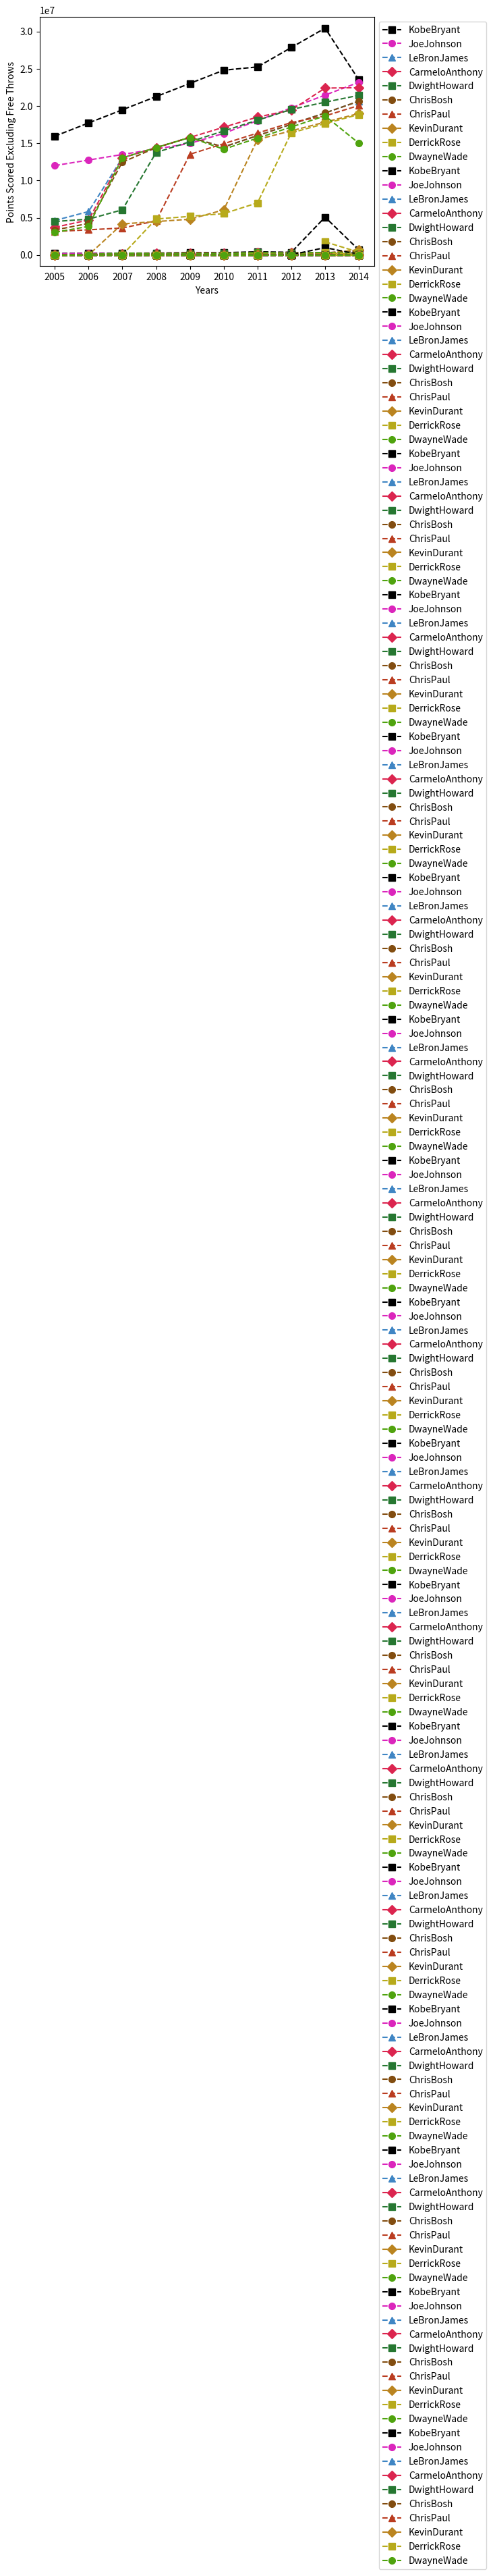

Reproduce this figure in Python.
import numpy as np
import matplotlib.pyplot as plt
import warnings
warnings.filterwarnings('ignore')

#Seasons Analysed
Seasons = ["2005","2006","2007","2008","2009","2010","2011","2012","2013","2014"]
#Seasons mapped to numbers for loop
Sdict = {"2005":0,"2006":1,"2007":2,"2008":3,"2009":4,"2010":5,"2011":6,"2012":7,"2013":8,"2014":9}

#Players Analysed
Players = ["KobeBryant","JoeJohnson","LeBronJames","CarmeloAnthony","DwightHoward","ChrisBosh","ChrisPaul","KevinDurant","DerrickRose","DwayneWade"]
#Players mapped to numbers for loop
Pdict = {"KobeBryant":0,"JoeJohnson":1,"LeBronJames":2,"CarmeloAnthony":3,"DwightHoward":4,"ChrisBosh":5,"ChrisPaul":6,"KevinDurant":7,"DerrickRose":8,"DwayneWade":9}

#Salaries of the players per season
KobeBryant_Salary = [15946875,17718750,19490625,21262500,23034375,24806250,25244493,27849149,30453805,23500000]
JoeJohnson_Salary = [12000000,12744189,13488377,14232567,14976754,16324500,18038573,19752645,21466718,23180790]
LeBronJames_Salary = [4621800,5828090,13041250,14410581,15779912,14500000,16022500,17545000,19067500,20644400]
CarmeloAnthony_Salary = [3713640,4694041,13041250,14410581,15779912,17149243,18518574,19450000,22407474,22458000]
DwightHoward_Salary = [4493160,4806720,6061274,13758000,15202590,16647180,18091770,19536360,20513178,21436271]
ChrisBosh_Salary = [3348000,4235220,12455000,14410581,15779912,14500000,16022500,17545000,19067500,20644400]
ChrisPaul_Salary = [3144240,3380160,3615960,4574189,13520500,14940153,16359805,17779458,18668431,20068563]
KevinDurant_Salary = [0,0,4171200,4484040,4796880,6053663,15506632,16669630,17832627,18995624]
DerrickRose_Salary = [0,0,0,4822800,5184480,5546160,6993708,16402500,17632688,18862875]
DwayneWade_Salary = [3031920,3841443,13041250,14410581,15779912,14200000,15691000,17182000,18673000,15000000]

#Matrix for Salaries
Salary = np.array([KobeBryant_Salary, JoeJohnson_Salary, LeBronJames_Salary, CarmeloAnthony_Salary, DwightHoward_Salary, ChrisBosh_Salary, ChrisPaul_Salary, KevinDurant_Salary, DerrickRose_Salary, DwayneWade_Salary])
# Remove vectors for the Salary array
del([KobeBryant_Salary, JoeJohnson_Salary, LeBronJames_Salary, CarmeloAnthony_Salary, DwightHoward_Salary, ChrisBosh_Salary, ChrisPaul_Salary, KevinDurant_Salary, DerrickRose_Salary, DwayneWade_Salary])

#Games played by players per season
KobeBryant_G = [80,77,82,82,73,82,58,78,6,35]
JoeJohnson_G = [82,57,82,79,76,72,60,72,79,80]
LeBronJames_G = [79,78,75,81,76,79,62,76,77,69]
CarmeloAnthony_G = [80,65,77,66,69,77,55,67,77,40]
DwightHoward_G = [82,82,82,79,82,78,54,76,71,41]
ChrisBosh_G = [70,69,67,77,70,77,57,74,79,44]
ChrisPaul_G = [78,64,80,78,45,80,60,70,62,82]
KevinDurant_G = [35,35,80,74,82,78,66,81,81,27]
DerrickRose_G = [40,40,40,81,78,81,39,0,10,51]
DwayneWade_G = [75,51,51,79,77,76,49,69,54,62]
#Matrix of games played
Games = np.array([KobeBryant_G, JoeJohnson_G, LeBronJames_G, CarmeloAnthony_G, DwightHoward_G, ChrisBosh_G, ChrisPaul_G, KevinDurant_G, DerrickRose_G, DwayneWade_G])
del([KobeBryant_G, JoeJohnson_G, LeBronJames_G, CarmeloAnthony_G, DwightHoward_G, ChrisBosh_G, ChrisPaul_G, KevinDurant_G, DerrickRose_G, DwayneWade_G])

#Minutes Played per season
KobeBryant_MP = [3277,3140,3192,2960,2835,2779,2232,3013,177,1207]
JoeJohnson_MP = [3340,2359,3343,3124,2886,2554,2127,2642,2575,2791]
LeBronJames_MP = [3361,3190,3027,3054,2966,3063,2326,2877,2902,2493]
CarmeloAnthony_MP = [2941,2486,2806,2277,2634,2751,1876,2482,2982,1428]
DwightHoward_MP = [3021,3023,3088,2821,2843,2935,2070,2722,2396,1223]
ChrisBosh_MP = [2751,2658,2425,2928,2526,2795,2007,2454,2531,1556]
ChrisPaul_MP = [2808,2353,3006,3002,1712,2880,2181,2335,2171,2857]
KevinDurant_MP = [1255,1255,2768,2885,3239,3038,2546,3119,3122,913]
DerrickRose_MP = [1168,1168,1168,3000,2871,3026,1375,0,311,1530]
DwayneWade_MP = [2892,1931,1954,3048,2792,2823,1625,2391,1775,1971]
#Matrix of minutes played
MinutesPlayed = np.array([KobeBryant_MP, JoeJohnson_MP, LeBronJames_MP, CarmeloAnthony_MP, DwightHoward_MP, ChrisBosh_MP, ChrisPaul_MP, KevinDurant_MP, DerrickRose_MP, DwayneWade_MP])
del([KobeBryant_MP, JoeJohnson_MP, LeBronJames_MP, CarmeloAnthony_MP, DwightHoward_MP, ChrisBosh_MP, ChrisPaul_MP, KevinDurant_MP, DerrickRose_MP, DwayneWade_MP])

#Field goals scored by players per season
KobeBryant_FG = [978,813,775,800,716,740,574,738,31,266]
JoeJohnson_FG = [632,536,647,620,635,514,423,445,462,446]
LeBronJames_FG = [875,772,794,789,768,758,621,765,767,624]
CarmeloAnthony_FG = [756,691,728,535,688,684,441,669,743,358]
DwightHoward_FG = [468,526,583,560,510,619,416,470,473,251]
ChrisBosh_FG = [549,543,507,615,600,524,393,485,492,343]
ChrisPaul_FG = [407,381,630,631,314,430,425,412,406,568]
KevinDurant_FG = [306,306,587,661,794,711,643,731,849,238]
DerrickRose_FG = [208,208,208,574,672,711,302,0,58,338]
DwayneWade_FG = [699,472,439,854,719,692,416,569,415,509]
#Matrix of the field goals scored
FieldGoals  = np.array([KobeBryant_FG, JoeJohnson_FG, LeBronJames_FG, CarmeloAnthony_FG, DwightHoward_FG, ChrisBosh_FG, ChrisPaul_FG, KevinDurant_FG, DerrickRose_FG, DwayneWade_FG])
del([KobeBryant_FG, JoeJohnson_FG, LeBronJames_FG, CarmeloAnthony_FG, DwightHoward_FG, ChrisBosh_FG, ChrisPaul_FG, KevinDurant_FG, DerrickRose_FG, DwayneWade_FG])

#Field Goal Attempts by players per season
KobeBryant_FGA = [2173,1757,1690,1712,1569,1639,1336,1595,73,713]
JoeJohnson_FGA = [1395,1139,1497,1420,1386,1161,931,1052,1018,1025]
LeBronJames_FGA = [1823,1621,1642,1613,1528,1485,1169,1354,1353,1279]
CarmeloAnthony_FGA = [1572,1453,1481,1207,1502,1503,1025,1489,1643,806]
DwightHoward_FGA = [881,873,974,979,834,1044,726,813,800,423]
ChrisBosh_FGA = [1087,1094,1027,1263,1158,1056,807,907,953,745]
ChrisPaul_FGA = [947,871,1291,1255,637,928,890,856,870,1170]
KevinDurant_FGA = [647,647,1366,1390,1668,1538,1297,1433,1688,467]
DerrickRose_FGA = [436,436,436,1208,1373,1597,695,0,164,835]
DwayneWade_FGA = [1413,962,937,1739,1511,1384,837,1093,761,1084]
#Matrix of field goal attempts
FieldGoalAttempts = np.array([KobeBryant_FGA, JoeJohnson_FGA, LeBronJames_FGA, CarmeloAnthony_FGA, DwightHoward_FGA, ChrisBosh_FGA, ChrisPaul_FGA, KevinDurant_FGA, DerrickRose_FGA, DwayneWade_FGA])
del([KobeBryant_FGA, JoeJohnson_FGA, LeBronJames_FGA, CarmeloAnthony_FGA, DwightHoward_FGA, ChrisBosh_FGA, ChrisPaul_FGA, KevinDurant_FGA, DerrickRose_FGA, DwayneWade_FGA])

#Points scored by players per season
KobeBryant_PTS = [2832,2430,2323,2201,1970,2078,1616,2133,83,782]
JoeJohnson_PTS = [1653,1426,1779,1688,1619,1312,1129,1170,1245,1154]
LeBronJames_PTS = [2478,2132,2250,2304,2258,2111,1683,2036,2089,1743]
CarmeloAnthony_PTS = [2122,1881,1978,1504,1943,1970,1245,1920,2112,966]
DwightHoward_PTS = [1292,1443,1695,1624,1503,1784,1113,1296,1297,646]
ChrisBosh_PTS = [1572,1561,1496,1746,1678,1438,1025,1232,1281,928]
ChrisPaul_PTS = [1258,1104,1684,1781,841,1268,1189,1186,1185,1564]
KevinDurant_PTS = [903,903,1624,1871,2472,2161,1850,2280,2593,686]
DerrickRose_PTS = [597,597,597,1361,1619,2026,852,0,159,904]
DwayneWade_PTS = [2040,1397,1254,2386,2045,1941,1082,1463,1028,1331]
#Matrix of points scored
Points = np.array([KobeBryant_PTS, JoeJohnson_PTS, LeBronJames_PTS, CarmeloAnthony_PTS, DwightHoward_PTS, ChrisBosh_PTS, ChrisPaul_PTS, KevinDurant_PTS, DerrickRose_PTS, DwayneWade_PTS])             
del([KobeBryant_PTS, JoeJohnson_PTS, LeBronJames_PTS, CarmeloAnthony_PTS, DwightHoward_PTS, ChrisBosh_PTS, ChrisPaul_PTS, KevinDurant_PTS, DerrickRose_PTS, DwayneWade_PTS])             

#Free Throws scored by players per season
KobeBryant_FT = [696,667,623,483,439,483,381,525,18,196]
JoeJohnson_FT = [261,235,316,299,220,195,158,132,159,141]
LeBronJames_FT = [601,489,549,594,593,503,387,403,439,375]
CarmeloAnthony_FT = [573,459,464,371,508,507,295,425,459,189]
DwightHoward_FT = [356,390,529,504,483,546,281,355,349,143]
ChrisBosh_FT = [474,463,472,504,470,384,229,241,223,179]
ChrisPaul_FT = [394,292,332,455,161,337,260,286,295,289]
KevinDurant_FT = [209,209,391,452,756,594,431,679,703,146]
DerrickRose_FT = [146,146,146,197,259,476,194,0,27,152]
DwayneWade_FT = [629,432,354,590,534,494,235,308,189,284]
# Bind the given vectors to form the matrix
FreeThrows = np.array([KobeBryant_FT, JoeJohnson_FT, LeBronJames_FT, CarmeloAnthony_FT, DwightHoward_FT, ChrisBosh_FT, ChrisPaul_FT, KevinDurant_FT, DerrickRose_FT, DwayneWade_FT])
del (KobeBryant_FT, JoeJohnson_FT, LeBronJames_FT, CarmeloAnthony_FT, DwightHoward_FT, ChrisBosh_FT, ChrisPaul_FT, KevinDurant_FT, DerrickRose_FT, DwayneWade_FT)

#Free Throw Attempts by players per season
KobeBryant_FTA = [819,768,742,564,541,583,451,626,21,241]
JoeJohnson_FTA = [330,314,379,362,269,243,186,161,195,176]
LeBronJames_FTA = [814,701,771,762,773,663,502,535,585,528]
CarmeloAnthony_FTA = [709,568,590,468,612,605,367,512,541,237]
DwightHoward_FTA = [598,666,897,849,816,916,572,721,638,271]
ChrisBosh_FTA = [581,590,559,617,590,471,279,302,272,232]
ChrisPaul_FTA = [465,357,390,524,190,384,302,323,345,321]
KevinDurant_FTA = [256,256,448,524,840,675,501,750,805,171]
DerrickRose_FTA = [205,205,205,250,338,555,239,0,32,187]
DwayneWade_FTA = [803,535,467,771,702,652,297,425,258,370]

# Matrix for Free Throws Attempts by players per season
FreeThrowAttempts = np.array([KobeBryant_FTA, JoeJohnson_FTA, LeBronJames_FTA, CarmeloAnthony_FTA, DwightHoward_FTA, ChrisBosh_FTA, ChrisPaul_FTA, KevinDurant_FTA, DerrickRose_FTA, DwayneWade_FTA])
del (KobeBryant_FTA, JoeJohnson_FTA, LeBronJames_FTA, CarmeloAnthony_FTA, DwightHoward_FTA, ChrisBosh_FTA, ChrisPaul_FTA, KevinDurant_FTA, DerrickRose_FTA, DwayneWade_FTA)

def myPlot(data,playerlist,xAxisName,yAxisName):
    #Colours and markers for representing players on a graph
    Col = {"KobeBryant":'#000000',"JoeJohnson":'#db25bc',"LeBronJames":'#4086c4',"CarmeloAnthony":'#db254f',"DwightHoward":'#267731',"ChrisBosh":'#824d10',"ChrisPaul":"#ba3d21","KevinDurant":'#ba8420',"DerrickRose":'#b7aa1b',"DwayneWade":'#4fa30e'}
    mkr = {"KobeBryant":"s","JoeJohnson":"o","LeBronJames":"^","CarmeloAnthony":"D","DwightHoward":"s","ChrisBosh":"o","ChrisPaul":"^","KevinDurant":"D","DerrickRose":"s","DwayneWade":"o"}
    for name in playerlist:
        plt.plot(data[Pdict[name]], c=Col[name],ls='--',marker=mkr[name],ms=7,label= name)
    plt.xlabel(xAxisName)
    plt.ylabel(yAxisName)
    plt.legend(loc='upper left', bbox_to_anchor=(1,1))
    plt.xticks(list(range(0,10)),Seasons)
    plt.show()

#Dictionary Contains the Following Data: 
# -Player Points Scored Overall per season 
# -Salary of players per season, Average Salary of players per game and Salary per field goal 
# -Minutes played  by players per season, Points Scored by players per season and Points scored per minute by Players 
# -Goals Scored per Game by players, Average amout of field goals scored by players per an attempt, Average field goal attempts per game and average points scored per game. 
# -Average amount of field goals scored per minute in a game by the players 
# -Amount of points scored by players per field goal (can score 2 points or 3 points in basketball) 
# -Amount of Free throws scored by players 
# -Amount of field Throw Attempts per player 
# -Amount of free throw attempts per game 
# -Players Free Throw accuracy -Players Throw accuracy -Player points scored excluding free throws

dict = {'Points': Points, 'Salary': Salary, 'Salery Per Game': Salary/Games,'Salery per Field Goal':Salary/FieldGoals,'Minutes Played By Player':MinutesPlayed, 'Points Scored By Player':Points, 'Points Scored Per Minute Played': Points/MinutesPlayed,'Field Goals Per Game':FieldGoals/Games, 'Field Goals Scored Per Attempt':FieldGoals/FieldGoalAttempts,'Field Goal Attempts Per Game':FieldGoalAttempts/Games,'Points Scored Per Game':Points/Games,'Field Goals Per Minutes Played':FieldGoals/MinutesPlayed,'Points Scored Per Field Goal':Points/FieldGoals,'Free Throws Scored':FreeThrows,'Free Throw Attempts':FreeThrowAttempts,'Free Throw Attempts Per Game':FreeThrowAttempts/Games,'Players Free Throw Accuracy':FreeThrows/FreeThrowAttempts,'Players Free Throw Accuracy':FieldGoals/FieldGoalAttempts,'Points Scored Excluding Free Throws':(Points-FreeThrows)/FieldGoals}

for key, value in dict.items():
    myPlot(value,Players,'Years',key)

#Conclusions
# We can see that players preference for 2 or 3 points shots changing throughout their career, where most of the players experimented with these shots, the most drastic change in the shot style is Joe Johnson. The exception to this rule is Dwight he consistenly scores 2 point shots which explains his good accuracy and poor Free Throw Accuracy. You can see how players' preference for 2 or 3 point shots changes throughout their career. We can see that almost all players in this dataset experiment with their style throughout their careers. Perhaps, the most drastic change in style has been experienced by Joe Johnson.

